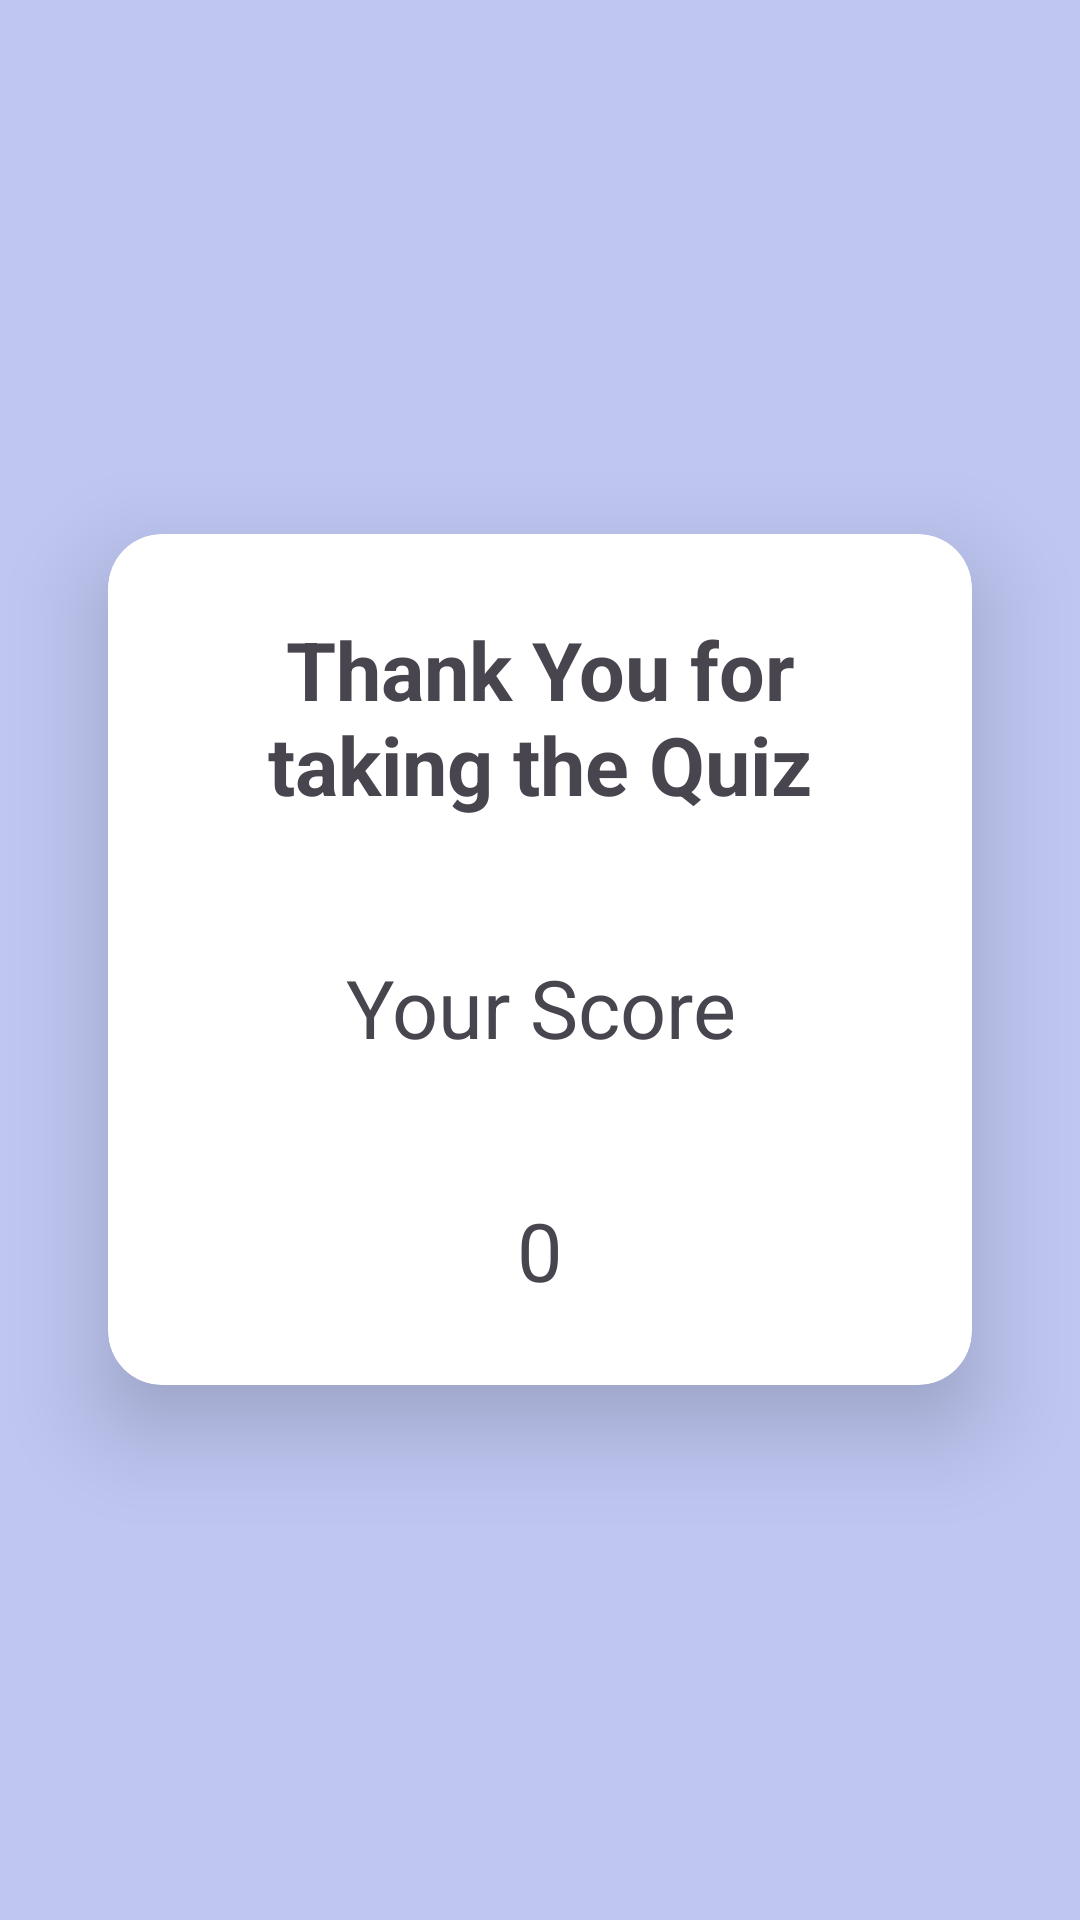

The Android layout XML behind this screen, and the referenced resources:
<!-- AndroidManifest.xml: application theme Theme.Kavya_Shruti_Quiz_App_Part1 -->
<!-- res/layout/activity_thank_you.xml -->
<?xml version="1.0" encoding="utf-8"?>
<LinearLayout xmlns:android="http://schemas.android.com/apk/res/android"
    xmlns:app="http://schemas.android.com/apk/res-auto"
    xmlns:tools="http://schemas.android.com/tools"
    android:layout_width="match_parent"
    android:layout_height="match_parent"
    android:orientation="vertical"
    android:background="#BEC6F1"
    android:layout_gravity="center"
    android:gravity="center"
    tools:context=".ThankYou">

    <androidx.cardview.widget.CardView
        android:layout_width="match_parent"
        android:layout_height="wrap_content"
        android:layout_margin="36dp"
        app:cardCornerRadius="18dp"
        app:cardElevation="18dp">
        <LinearLayout
            android:layout_width="match_parent"
            android:layout_height="wrap_content"
            android:orientation="vertical">

            <TextView
                android:layout_width="match_parent"
                android:layout_height="wrap_content"
                android:gravity="center"
                android:text="Thank You for taking the Quiz"
                android:layout_margin="27dp"
                android:textStyle="bold"
                android:textSize="27dp"/>

            <TextView
                android:layout_width="match_parent"
                android:layout_height="wrap_content"
                android:gravity="center"
                android:text="Your Score"
                android:layout_margin="18dp"
                android:textSize="27dp"/>

            <TextView
                android:id="@+id/score"
                android:layout_width="match_parent"
                android:layout_height="wrap_content"
                android:gravity="center"
                android:text="0"
                android:textSize="27dp"
                android:layout_margin="27dp"/>

        </LinearLayout>
    </androidx.cardview.widget.CardView>
</LinearLayout>
<!-- resources referenced by this layout -->
<resources>
  <style name="Theme.Kavya_Shruti_Quiz_App_Part1" parent="Base.Theme.Kavya_Shruti_Quiz_App_Part1" />
  <style name="Base.Theme.Kavya_Shruti_Quiz_App_Part1" parent="Theme.Material3.DayNight.NoActionBar">
          
          
      </style>
</resources>
